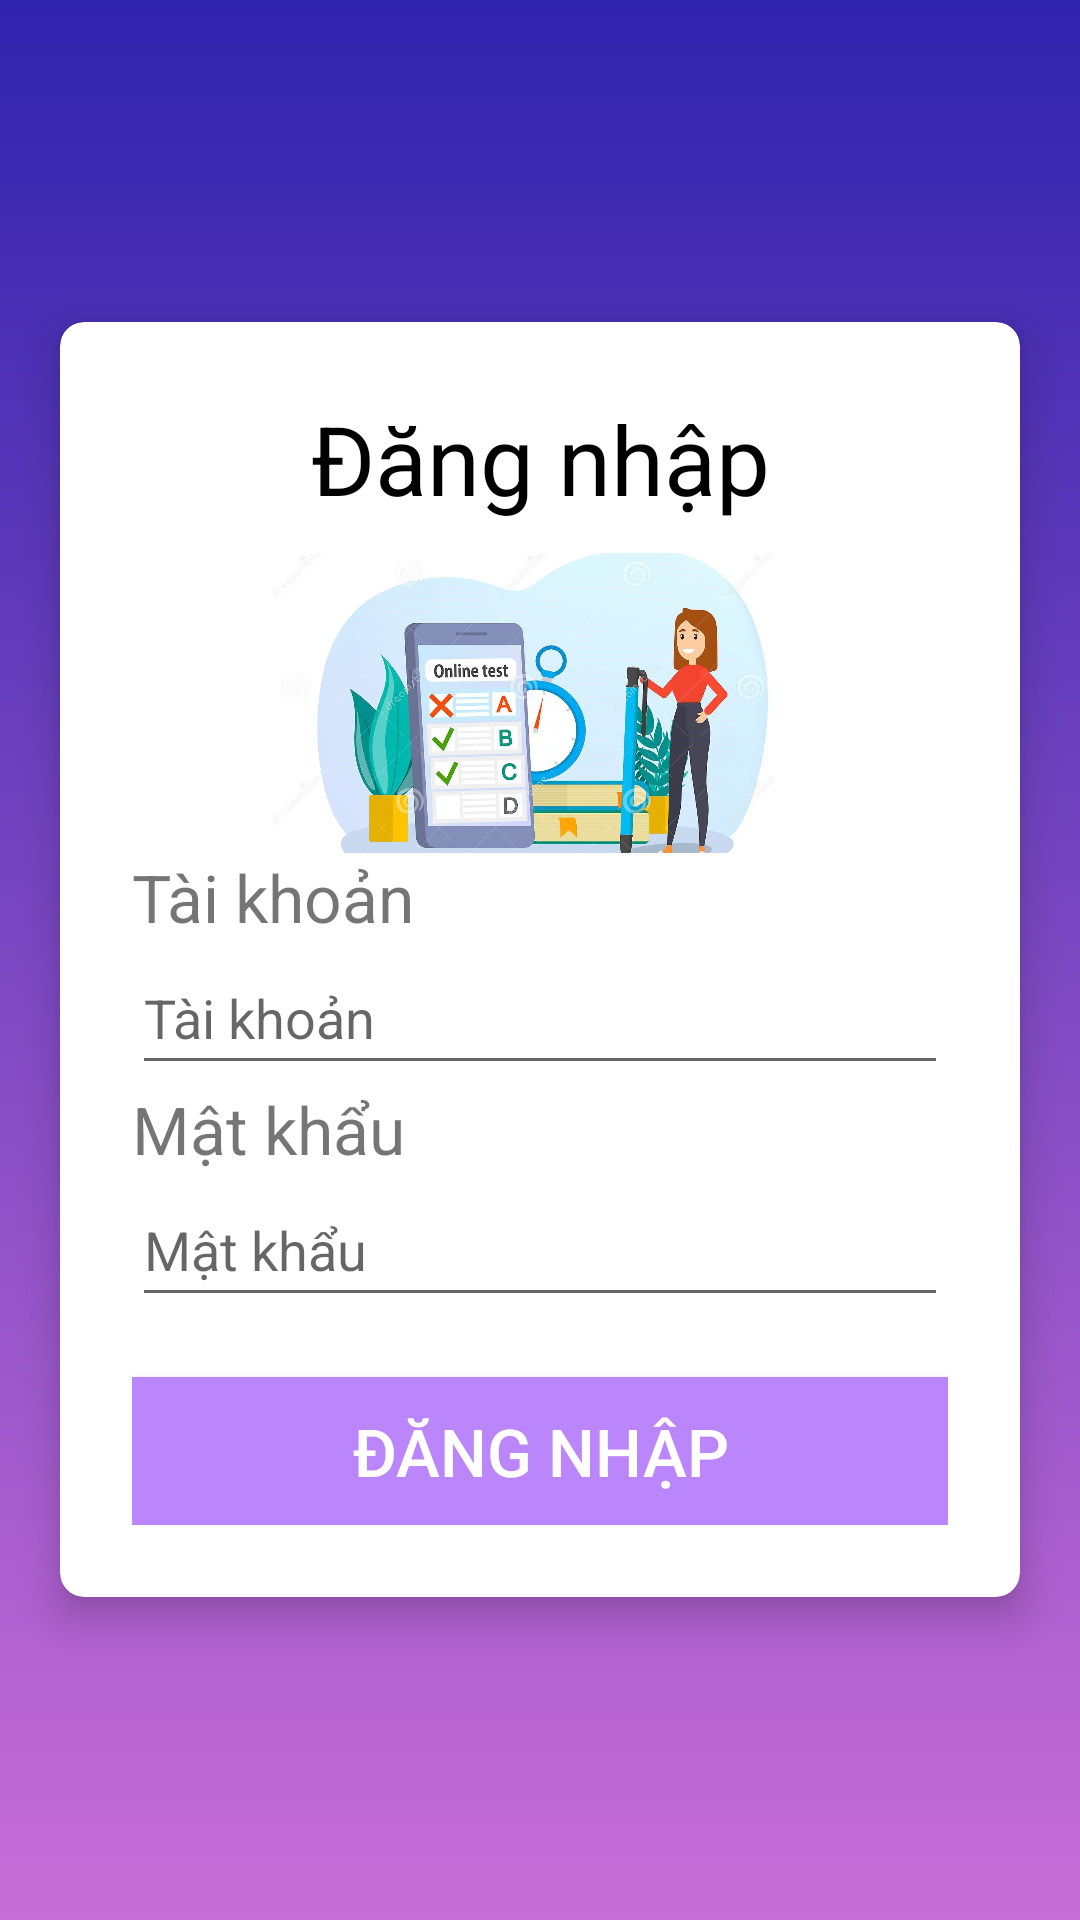

Produce the Android XML layout that renders to this screen, including the resource entries it uses.
<!-- AndroidManifest.xml: application theme Theme.AppThiTracNghiem -->
<!-- res/layout/activity_login.xml -->
<?xml version="1.0" encoding="utf-8"?>
<RelativeLayout xmlns:android="http://schemas.android.com/apk/res/android"
    xmlns:app="http://schemas.android.com/apk/res-auto"
    xmlns:tools="http://schemas.android.com/tools"
    android:layout_width="match_parent"
    android:layout_height="match_parent"
    tools:context=".Activitys.LoginActivity"
    android:orientation="vertical"
    android:background="@drawable/bacground_gradient">

    <androidx.cardview.widget.CardView
        android:layout_margin="20dp"
        android:layout_width="match_parent"
        android:layout_height="wrap_content"
        app:cardCornerRadius="8dp"
        app:cardElevation="8dp"
        android:background="#fff"
        android:layout_centerInParent="true">

        <LinearLayout
            android:layout_width="match_parent"
            android:layout_height="wrap_content"
            android:orientation="vertical"
            android:padding="24dp">

            <TextView
                android:layout_width="match_parent"
                android:layout_height="wrap_content"
                android:text="Đăng nhập"
                android:textColor="@color/black"
                android:textSize="32sp"
                android:textAlignment="center"
                android:layout_gravity="center_horizontal"
                android:layout_marginBottom="10dp"/>

            <ImageView
                android:layout_width="200dp"
                android:layout_height="100dp"
                android:src="@drawable/education"
                android:layout_gravity="center"
                android:scaleType="centerCrop"/>

            <TextView
                android:layout_width="wrap_content"
                android:layout_height="wrap_content"
                android:textSize="22sp"
                android:text="Tài khoản" />

            <EditText
                android:id="@+id/usernameEditText"
                android:layout_width="match_parent"
                android:layout_height="wrap_content"
                android:autofillHints=""
                android:drawableLeft="@drawable/ic_user"
                android:drawablePadding="10dp"
                android:hint="Tài khoản"
                android:inputType="text"
                android:minHeight="48dp" />

            <TextView
                android:layout_width="wrap_content"
                android:layout_height="wrap_content"
                android:textSize="22sp"
                android:text="Mật khẩu" />

            <EditText
                android:id="@+id/passwordEditText"
                android:layout_width="match_parent"
                android:layout_height="wrap_content"
                android:autofillHints=""
                android:drawableLeft="@drawable/ic_key"
                android:drawablePadding="10dp"
                android:hint="Mật khẩu"
                android:inputType="textPassword"
                android:minHeight="48dp" />

            <Button
                android:id="@+id/loginButton"
                android:layout_width="match_parent"
                android:layout_height="wrap_content"
                android:layout_marginTop="20dp"
                android:background="@color/purple_200"
                android:paddingTop="10dp"
                android:paddingBottom="10dp"
                android:text="Đăng nhập"
                android:textColor="@color/white"
                android:textSize="22sp"
                tools:ignore="TextContrastCheck" />

        </LinearLayout>

    </androidx.cardview.widget.CardView>
</RelativeLayout>
<!-- resources referenced by this layout -->
<resources>
  <color name="black">#FF000000</color>
  <color name="purple_200">#FFBB86FC</color>
  <color name="white">#FFFFFFFF</color>
  <!-- drawable bacground_gradient (drawable-xxhdpi) -->
  <?xml version="1.0" encoding="utf-8"?>
  <shape xmlns:android="http://schemas.android.com/apk/res/android">
      <gradient
          android:angle="270"
          android:startColor="#3023ae"
          android:endColor="#c86dd7"
          />
  </shape>
  <!-- drawable education: jpg bitmap (drawable, 168876 bytes) -->
  <style name="Theme.AppThiTracNghiem" parent="Theme.MaterialComponents.DayNight.DarkActionBar">
          
          <item name="colorPrimary">@color/purple_500</item>
          <item name="colorPrimaryVariant">@color/purple_700</item>
          <item name="colorOnPrimary">@color/white</item>
          
          <item name="colorSecondary">@color/teal_200</item>
          <item name="colorSecondaryVariant">@color/teal_700</item>
          <item name="colorOnSecondary">@color/black</item>
          
          <item name="android:statusBarColor" tools:targetApi="l">?attr/colorPrimaryVariant</item>
          
  
      </style>
  <color name="purple_500">#FF6200EE</color>
  <color name="purple_700">#FF3700B3</color>
  <color name="teal_200">#FF03DAC5</color>
  <color name="teal_700">#FF018786</color>
</resources>
